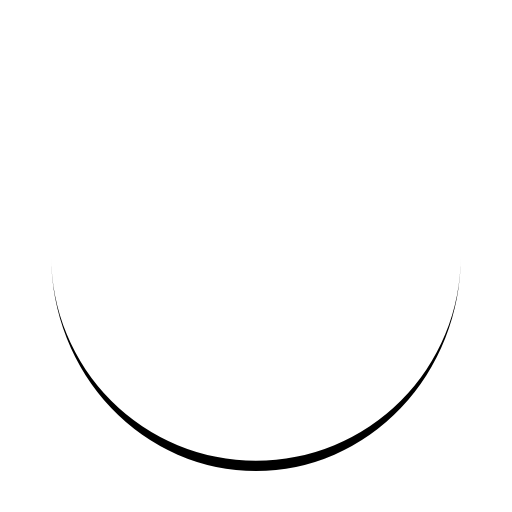
t = 0.00 s
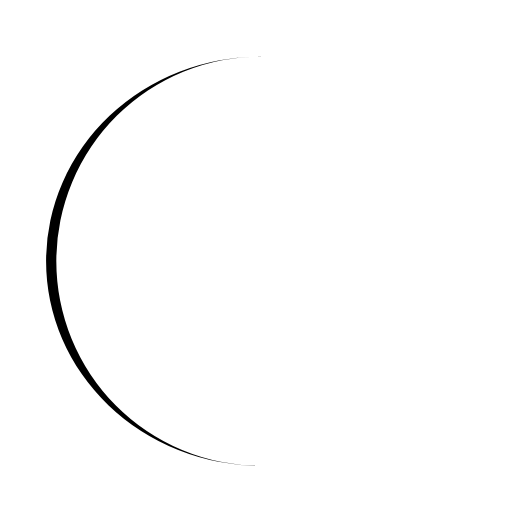
t = 0.17 s
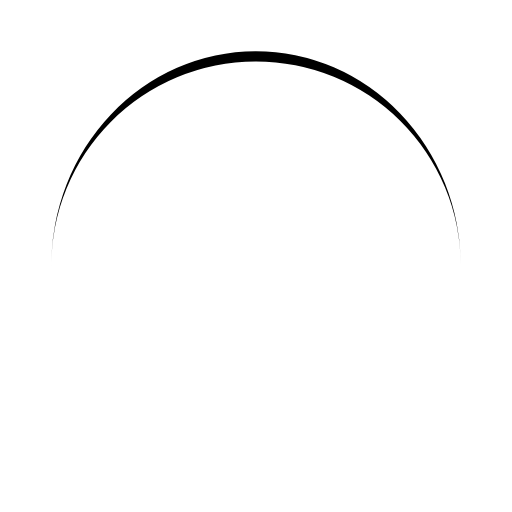
t = 0.33 s
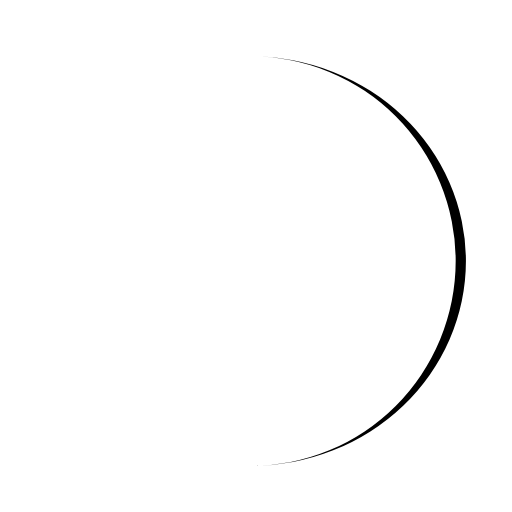
t = 0.50 s

The animated SVG that drew these frames (rendered in a browser with its animation timeline set to each time). Animation: 1 SMIL element (animateTransform=1); one cycle of 0.67 s, repeats indefinitely.

<?xml version="1.0" encoding="utf-8"?>
<svg xmlns="http://www.w3.org/2000/svg" xmlns:xlink="http://www.w3.org/1999/xlink" style="margin: auto; background: none; display: block; shape-rendering: auto;" width="150px" height="150px" viewBox="0 0 100 100" preserveAspectRatio="xMidYMid">
<path d="M10 50A40 40 0 0 0 90 50A40 42 0 0 1 10 50" fill="#000000" stroke="none">
  <animateTransform attributeName="transform" type="rotate" dur="0.6666666666666666s" repeatCount="indefinite" keyTimes="0;1" values="0 50 51;360 50 51"></animateTransform>
</path>
<!-- [ldio] generated by https://loading.io/ --></svg>
